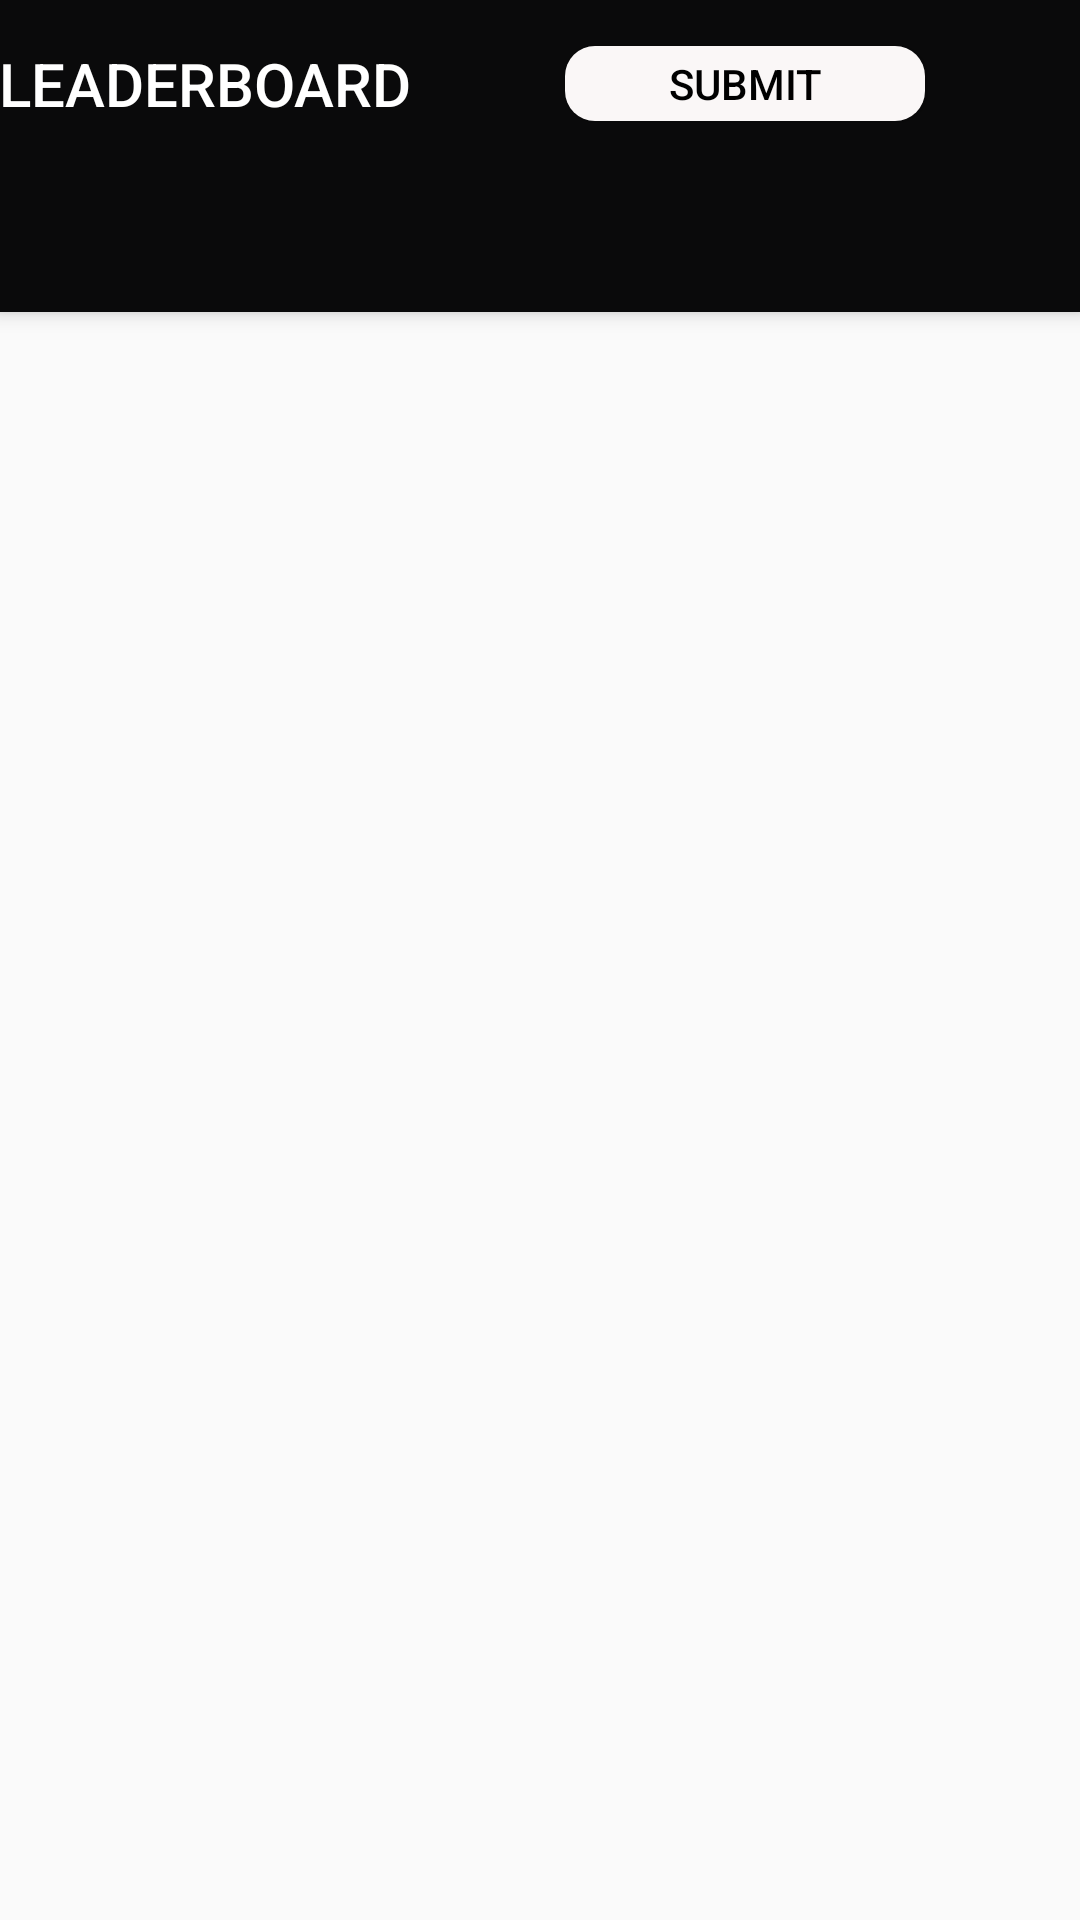

The Android layout XML behind this screen, and the referenced resources:
<!-- AndroidManifest.xml: activity theme AppTheme.NoActionBar -->
<!-- res/layout/activity_main.xml -->
<?xml version="1.0" encoding="utf-8"?>
<androidx.coordinatorlayout.widget.CoordinatorLayout
    xmlns:android="http://schemas.android.com/apk/res/android"
    xmlns:app="http://schemas.android.com/apk/res-auto"
    xmlns:tools="http://schemas.android.com/tools"
    android:layout_width="match_parent"
    android:layout_height="match_parent"
    tools:context=".MainActivity">

    <com.google.android.material.appbar.AppBarLayout
        android:id="@+id/appBarLayout2"
        android:layout_width="match_parent"
        android:layout_height="wrap_content"
        android:theme="@style/AppTheme.AppBarOverlay">

        <LinearLayout
            android:layout_width="match_parent"
            android:layout_height="wrap_content">
        <TextView
            android:id="@+id/title"
            android:layout_width="wrap_content"
            android:layout_height="wrap_content"
            android:gravity="center"
            android:minHeight="?actionBarSize"
            android:padding="@dimen/appbar_padding"
            android:text="@string/app_name"
            android:textAppearance="@style/TextAppearance.Widget.AppCompat.Toolbar.Title" />
            <LinearLayout
                android:layout_width="match_parent"
                android:layout_height="match_parent"
                android:gravity="center">
            <Button
                android:id="@+id/submit_id"
                android:layout_width="120dp"
                android:layout_height="25dp"
                android:background="@drawable/button_corner"
                android:text="Submit"
                android:textColor="@android:color/black" />
            </LinearLayout>

        </LinearLayout>

        <com.google.android.material.tabs.TabLayout
            android:id="@+id/tabs"
            android:layout_width="match_parent"
            android:layout_height="wrap_content"
            android:background="?attr/colorPrimary" />

    </com.google.android.material.appbar.AppBarLayout>

    <androidx.viewpager.widget.ViewPager
        android:id="@+id/view_pager"
        android:layout_width="match_parent"
        android:layout_height="match_parent"
        app:layout_behavior="@string/appbar_scrolling_view_behavior"/>

</androidx.coordinatorlayout.widget.CoordinatorLayout>
<!-- resources referenced by this layout -->
<resources>
  <!-- drawable button_corner (drawable) -->
  <?xml version="1.0" encoding="utf-8"?>
  <shape xmlns:android="http://schemas.android.com/apk/res/android"
      android:shape="rectangle" >
      
      <solid android:color="#FAF7F7"/>
      <corners android:radius="10dp"/>
  </shape>
  <string name="app_name">LEADERBOARD</string>
  <style name="AppTheme.AppBarOverlay" parent="ThemeOverlay.AppCompat.Dark.ActionBar" />
  <style name="AppTheme.NoActionBar">
          <item name="windowActionBar">false</item>
          <item name="windowNoTitle">true</item>
      </style>
</resources>
